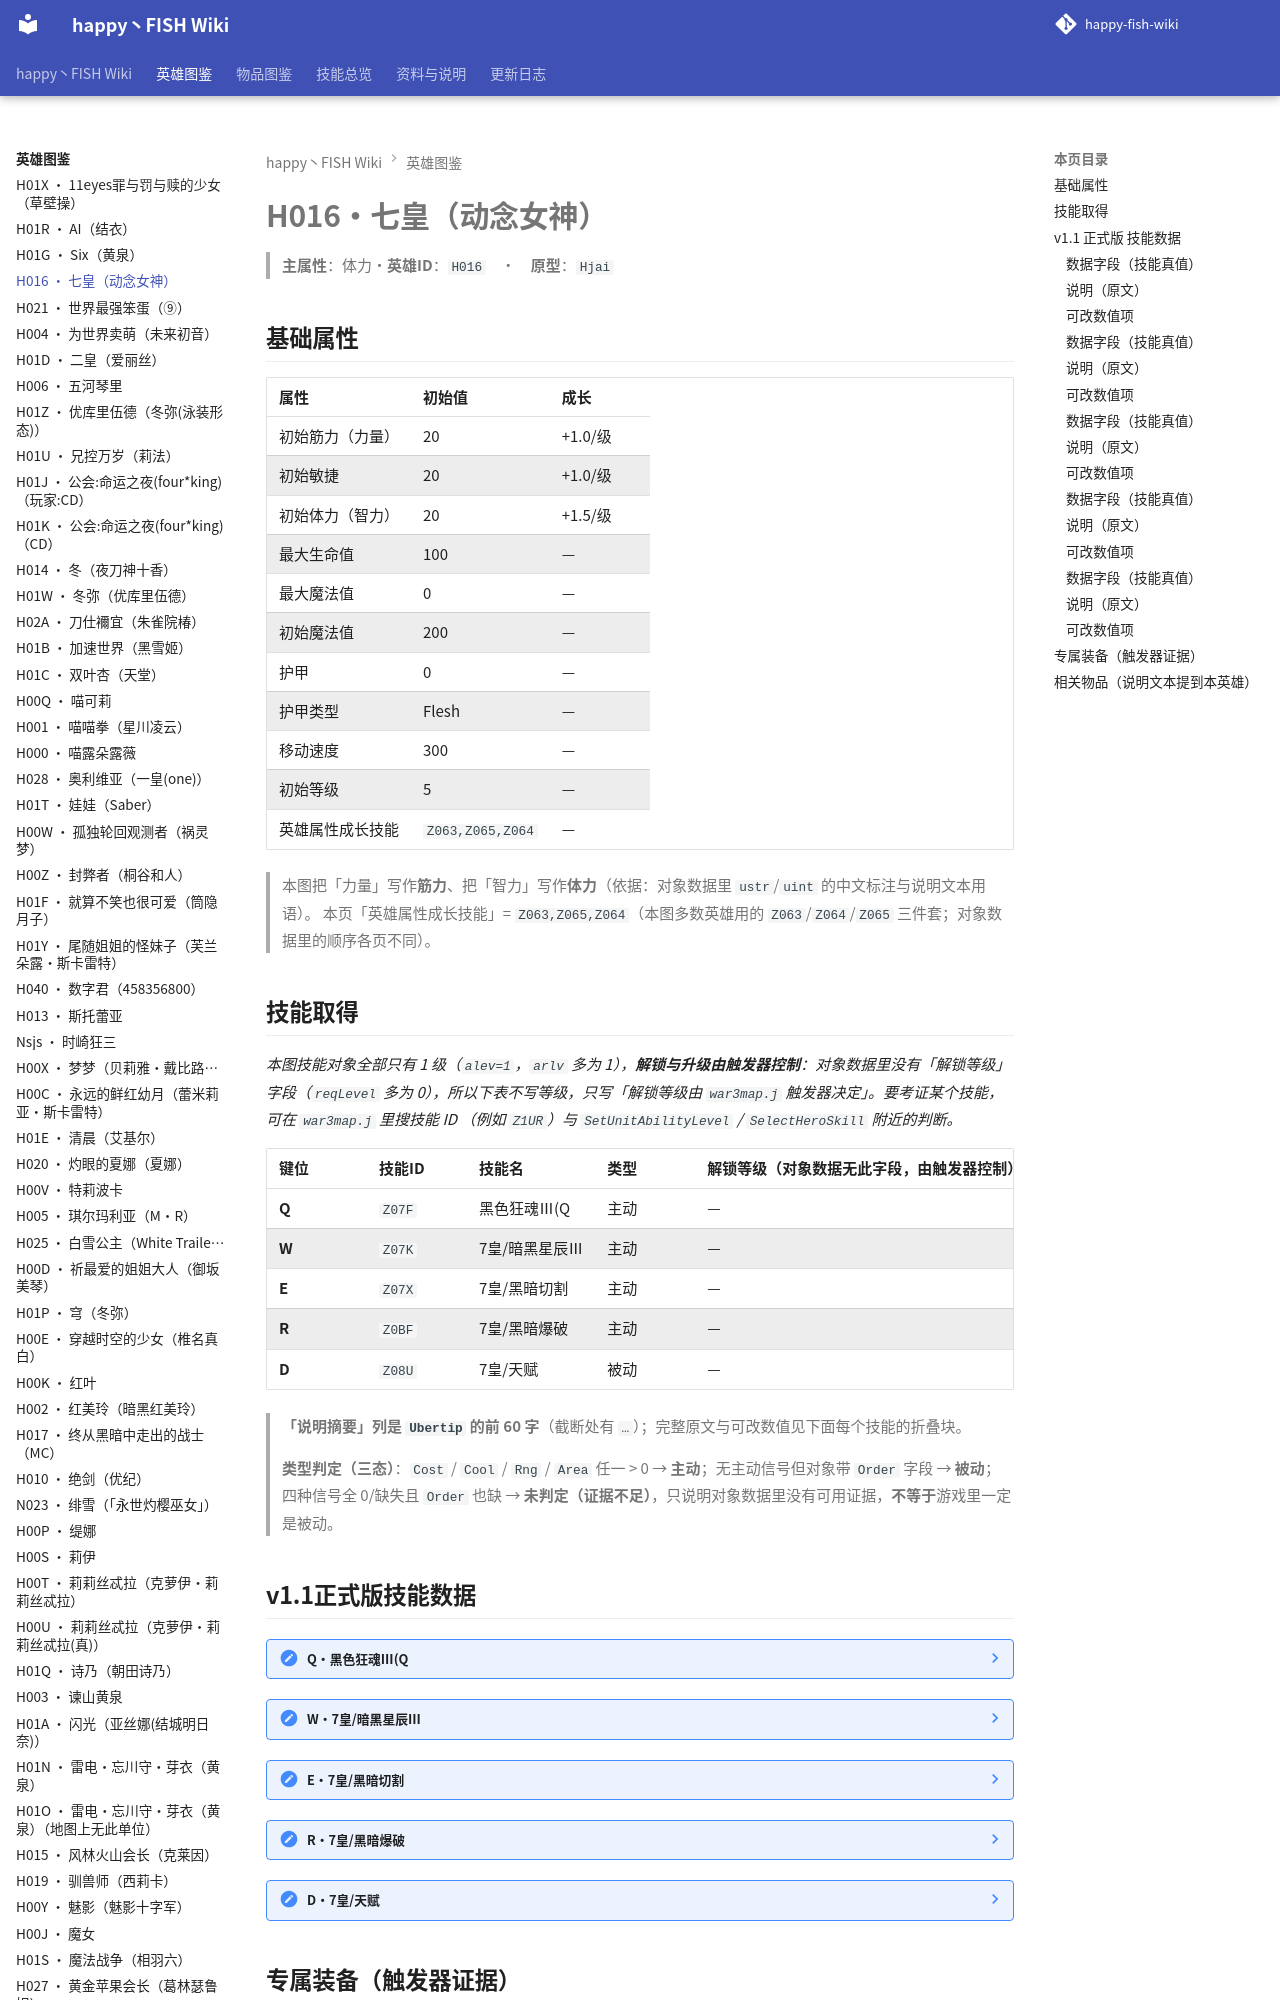

repository: slasher233/happy-fish-sao-wiki · page: heroes/七皇/index.html · generator: mkdocs

# H016 · 七皇（动念女神）

> **主属性**：体力　·　**英雄 ID**：`H016`　·　**原型**：`Hjai`

## 基础属性

| 属性 | 初始值 | 成长 |
| --- | --- | --- |
| 初始筋力（力量） | 20 | +1.0 / 级 |
| 初始敏捷 | 20 | +1.0 / 级 |
| 初始体力（智力） | 20 | +1.5 / 级 |
| 最大生命值 | 100 | — |
| 最大魔法值 | 0 | — |
| 初始魔法值 | 200 | — |
| 护甲 | 0 | — |
| 护甲类型 | Flesh | — |
| 移动速度 | 300 | — |
| 初始等级 | 5 | — |
| 英雄属性成长技能 | `Z063,Z065,Z064` | — |


> 本图把「力量」写作**筋力**、把「智力」写作**体力**（依据：对象数据里 `ustr`/`uint` 的中文标注与说明文本用语）。
> 本页「英雄属性成长技能」= `Z063,Z065,Z064`（本图多数英雄用的 `Z063`/`Z064`/`Z065` 三件套；对象数据里的顺序各页不同）。

## 技能取得

_本图技能对象全部只有 1 级（`alev=1`，`arlv` 多为 1），**解锁与升级由触发器控制**：对象数据里没有「解锁等级」字段（`reqLevel` 多为 0），所以下表不写等级，只写「解锁等级由 `war3map.j` 触发器决定」。要考证某个技能，可在 `war3map.j` 里搜技能 ID （例如 `Z1UR`）与 `SetUnitAbilityLevel` / `SelectHeroSkill` 附近的判断。_

| 键位 | 技能 ID | 技能名 | 类型 | 解锁等级（对象数据无此字段，由触发器控制） | 说明摘要 |
| --- | --- | --- | --- | --- | --- |
| **Q** | `Z07F` | 黑色狂魂Ⅲ(Q | 主动 | — | 施放出暗黑的灵魂去攻击敌人,并吸收敌人的生命值化为自己所拥有的生命,强大黑暗的侵蚀的力量,在不断的冒险当中,能力会提升!…（完整说明见下面技能数据块） |
| **W** | `Z07K` | 7皇/暗黑星辰Ⅲ | 主动 | — | 所有的黑暗之力将为我舞蹈,所有一切的光芒将消失在眼前! / 能力;每当黑暗之魂所与敌人发生触碰,对敌人造成300(体力\*8)…（完整说明见下面技能数据块） |
| **E** | `Z07X` | 7皇/黑暗切割 | 主动 | — | 能切割掉一切的镰刀,给切割的敌人必须血染此刀 / 能力:被切割的敌人造成1000固定伤害和体力x20的伤害,持续3秒. / …（完整说明见下面技能数据块） |
| **R** | `Z0BF` | 7皇/黑暗爆破 | 主动 | — | 把空间中的所有黑暗力量转为现世 / 能力:对指定的敌人造成5000的固定伤害,最后的效果对650范围的敌人造成体力伤害x1…（完整说明见下面技能数据块） |
| **D** | `Z08U` | 7皇/天赋 | 被动 | — | 黑暗鬼魂 / 能力:每次升级永久获得生命和体力恢复提升3点（生命和魔法上限值都会永久提升30点) |


> **「说明摘要」列是 `Ubertip` 的前 60 字**（截断处有 `…`）；完整原文与可改数值见下面每个技能的折叠块。

> **类型判定（三态）**：`Cost` / `Cool` / `Rng` / `Area` 任一 > 0 → **主动**；无主动信号但对象带 `Order` 字段 → **被动**；四种信号全 0/缺失且 `Order` 也缺 → **未判定（证据不足）**，只说明对象数据里没有可用证据，**不等于**游戏里一定是被动。
